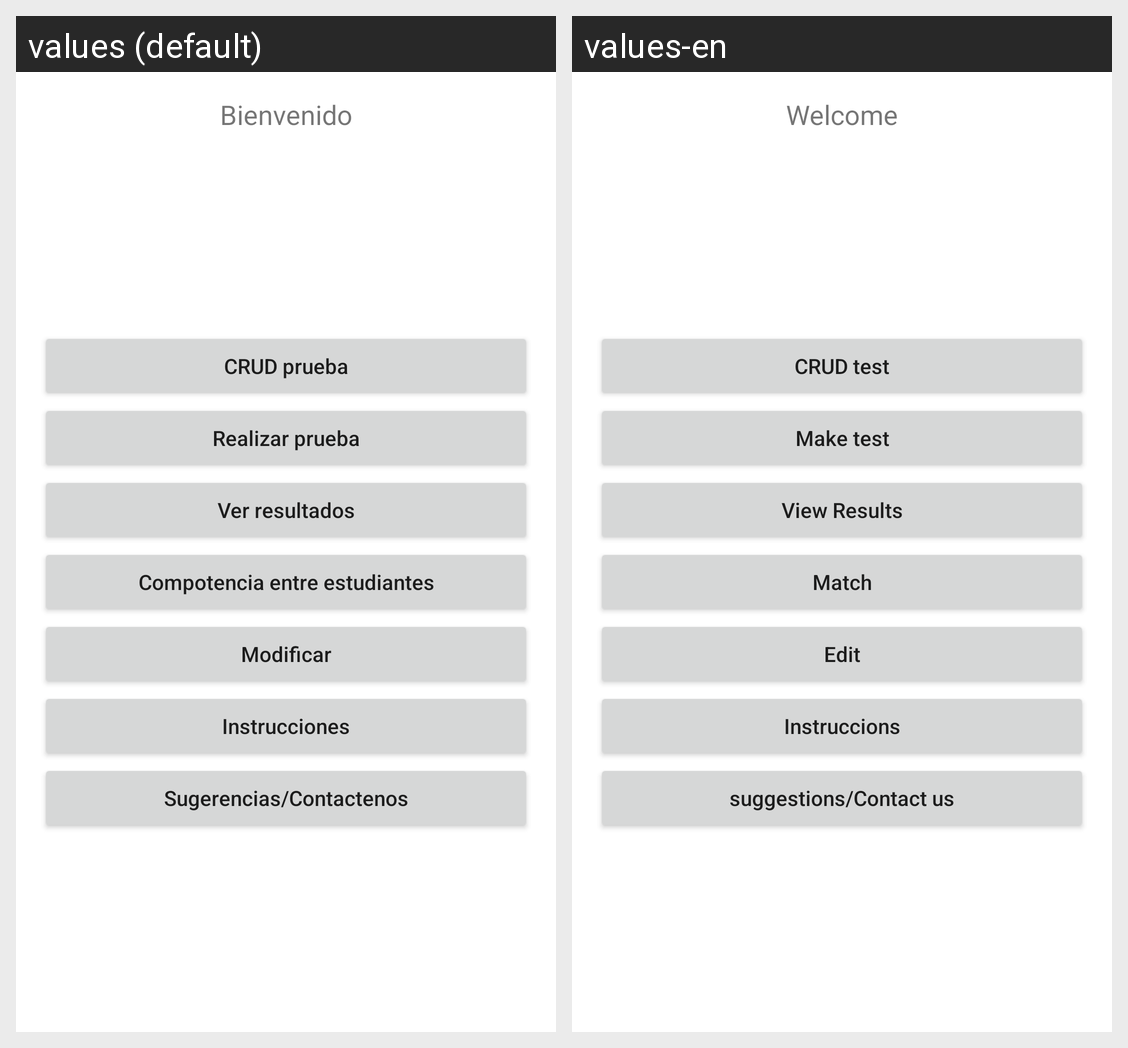

Strings drawn on this Android screen and how each of the app's shown locales translates them:
Android screen res/layout/activity_sesion_estudiante.xml rendered under 2 locales, left to right: values (default), values-en. Device: Nexus 5 (rendered at 1080×1920; each locale shown at half size, 540×960, under a caption strip naming it); theme Theme.GoogleTemp.
Strings drawn on this screen, with the default value and each locale's value (text and hints the layout hard-codes, and strings that could not be matched under every locale, appear in the picture but are not listed):

Welcome
  values: Bienvenido
  values-en: Welcome

CRUDPrueba
  values: CRUD prueba
  values-en: CRUD test

Realizarprueba
  values: Realizar prueba
  values-en: Make test

VerResultados
  values: Ver resultados
  values-en: View Results

Competencia
  values: Compotencia entre estudiantes
  values-en: Match

Modificar
  values: Modificar
  values-en: Edit

Instrucciones
  values: Instrucciones
  values-en: Instruccions

Sugerencias
  values: Sugerencias/Contactenos
  values-en: suggestions/Contact us
